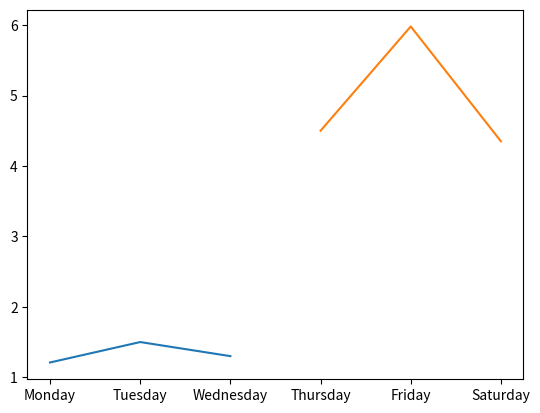

This figure's Python source: (Note: this script raises an exception after producing the figure.)
# -*- coding: utf-8 -*-
"""
Created on Thu Jul 16 17:59:11 2020

[redacted]
"""

# Import matplotlib.pyplot as plt
import matplotlib.pyplot as plt
"""
 to use pyplot functions we use ply.function() such as plt.plot(arg) and 
 plt.show().
 In the following, we plot y values against an x value, the first array used
 in the plt.plot() function is the x argument and will write the horizontal
 values onto the graph/chart/whatever. The second array/argument is the y 
 argument and will write the vertical values onto the graph/chart. We can 
 think of this as plt.plot(x,y). The plt.show() function is used to show 
 plotted lines on a graph, note that plt.show() doesn't have to be used in 
 order to display the chart, but that it probably should be.
"""
plt.plot(["Monday","Tuesday","Wednesday"],[1.21,1.50,1.30])
plt.show()

# Existing arrays can be used, rather than creating arrays inside the plt.plot()
# function.
x = ["Thursday","Friday","Saturday"]
y = [4.50,5.98,4.35]

plt.plot(x,y)
plt.show()

# Here it can be seen that when two arrays of different sizes are used, that 
# an error is produced.
plt.plot([2,1],[3,4,5,6,7])
plt.show()

# Here it can be seen that two lines have been plotted onto the same graph, 
# at two distinct parts of the graph. This is due to the way that plt.show()
# works.
plt.plot(["Monday","Tuesday","Wednesday"],[1.21,1.50,1.30])
plt.plot(x,y)
plt.show()


# You can see in the next two show blocks, that plt.show() takes all the .plot()
# functions above it and puts them into the same graph.
plt.plot(["Monday","Tuesday","Wednesday"],[1.21,1.50,1.30])
plt.plot(x,y)
plt.show()

plt.plot(x,y)
plt.show()

# These two blocks are experimental blocks for fun.
plt.plot([1,1],[2,7])
plt.show()

plt.plot([1,2],[8,8])
plt.show()